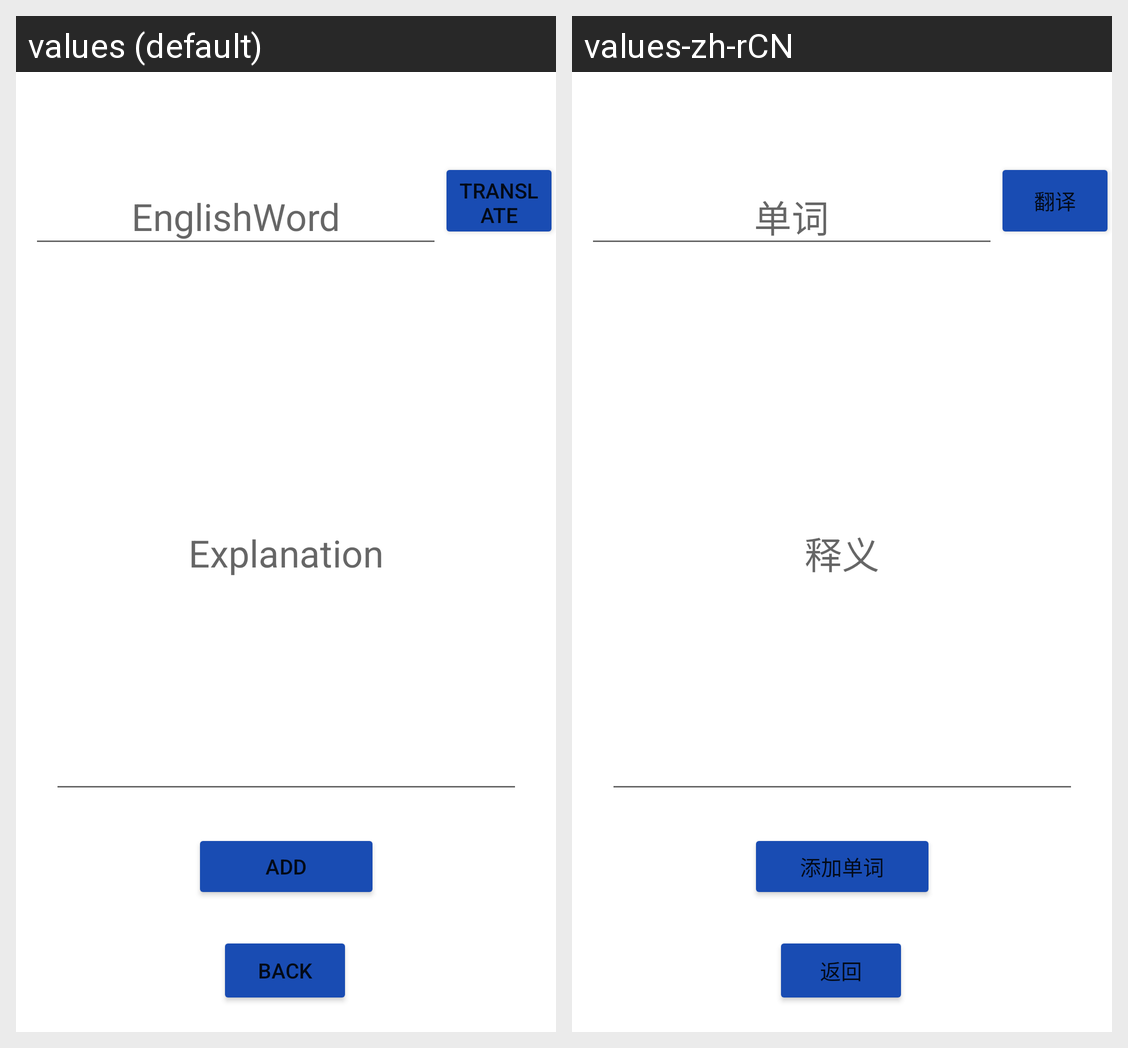

This grid shows one Android layout under two languages. Give, for every string resource on the screen, its name, the default text and each shown locale's text.
Android screen res/layout/activity_add.xml rendered under 2 locales, left to right: values (default), values-zh-rCN. Device: Nexus 5 (rendered at 1080×1920; each locale shown at half size, 540×960, under a caption strip naming it); theme Theme.Hello.
Strings drawn on this screen, with the default value and each locale's value (text and hints the layout hard-codes, and strings that could not be matched under every locale, appear in the picture but are not listed):

lab1
  values: EnglishWord
  values-zh-rCN: 单词

lab2
  values: Explanation
  values-zh-rCN: 释义

btn1
  values: add
  values-zh-rCN: 添加单词

btn_ok
  values: translate
  values-zh-rCN: 翻译

btn_back
  values: back
  values-zh-rCN: 返回
